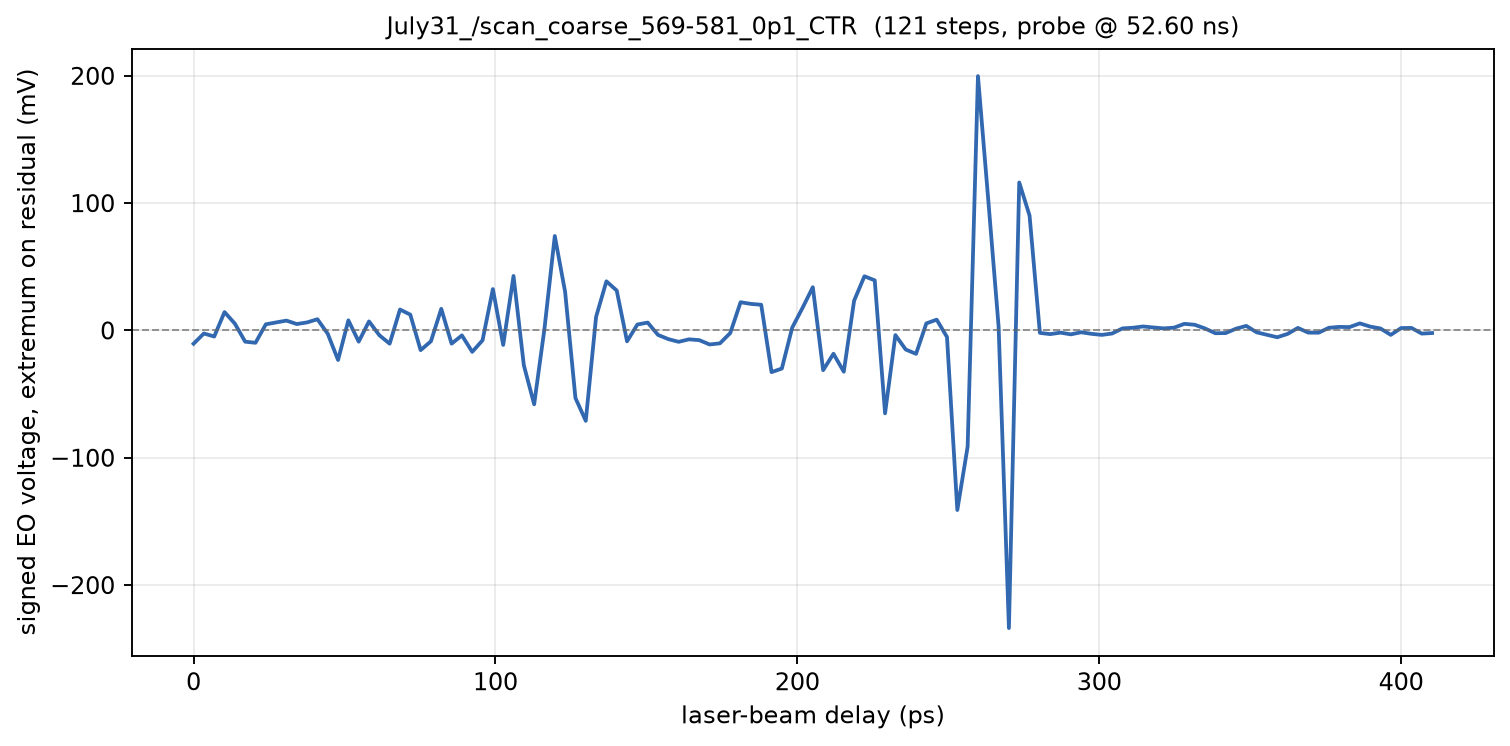

The table this chart was drawn from, first rows:
phase_deg, delay_ps, voltage_mV
569, 0.000000, -10.43
569.1, 3.419, -2.373
569.2, 6.838, -4.765
569.3, 10.26, 14.45
569.4, 13.68, 5.373
569.5, 17.09, -8.804
569.6, 20.51, -9.686
569.7, 23.93, 4.824
569.8, 27.35, 6.314
569.9, 30.77, 7.745
570, 34.19, 5.039
570.1, 37.61, 6.333
570.2, 41.03, 8.824
570.3, 44.44, -2.588
570.4, 47.86, -23.2
570.5, 51.28, 7.941
570.6, 54.7, -8.784
570.7, 58.12, 7.118
570.8, 61.54, -3.745
570.9, 64.96, -10.39
571, 68.38, 16.45
571.1, 71.79, 12.43
571.2, 75.21, -15.47
571.3, 78.63, -8.471
571.4, 82.05, 17
571.5, 85.47, -10.37
571.6, 88.89, -3.863
571.7, 92.31, -16.8
571.8, 95.73, -7.706
571.9, 99.15, 32.53
572, 102.6, -11.39
572.1, 106, 42.78
572.2, 109.4, -27.33
572.3, 112.8, -58.02
572.4, 116.2, 1.471
572.5, 119.7, 74.18
572.6, 123.1, 30.29
572.7, 126.5, -53.06
572.8, 129.9, -71
572.9, 133.3, 10.71
573, 136.8, 38.61
573.1, 140.2, 31.35
573.2, 143.6, -8.529
573.3, 147, 4.667
573.4, 150.4, 6.196
573.5, 153.8, -3.49
573.6, 157.3, -6.804
573.7, 160.7, -8.922
573.8, 164.1, -6.961
573.9, 167.5, -7.608
574, 170.9, -11
574.1, 174.4, -10.12
574.2, 177.8, -2.02
574.3, 181.2, 22.18
574.4, 184.6, 20.86
574.5, 188, 20.2
574.6, 191.5, -32.73
574.7, 194.9, -29.9
574.8, 198.3, 2.176
574.9, 201.7, 17.69
... 61 more rows
